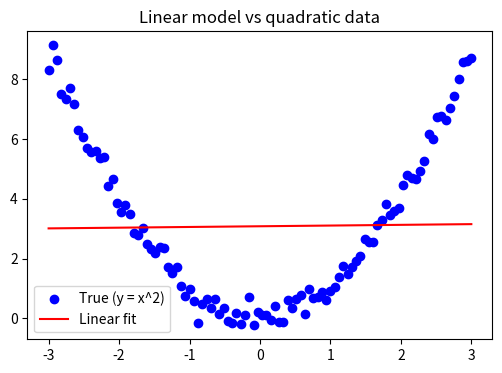

Reproduce this figure in Python.
import numpy as np
import matplotlib.pyplot as plt

# nonlinear data
X = np.linspace(-3, 3, 100, dtype=np.float32)
Y = X**2 + np.random.randn(*X.shape) * 0.3  # add noise

# convert to matrix form (N,1)
X = X.reshape(-1, 1)

# initialize parameters
W = np.zeros(1, dtype=np.float32)
b = 0.0
lr = 0.01
epochs = 300

def forward(X):
    return X @ W + b  # linear model

def loss(y, y_pred):
    return np.mean((y_pred - y)**2)

losses = []
for ep in range(epochs):
    y_pred = forward(X)
    l = loss(Y, y_pred)
    grad_w = (2/len(X)) * (X.T @ (y_pred - Y))
    grad_b = 2 * np.mean(y_pred - Y)
    W -= lr * grad_w
    b -= lr * grad_b
    losses.append(l)

print(f"Final loss: {losses[-1]:.4f}")

# Plot results
plt.figure(figsize=(6,4))
plt.scatter(X, Y, color='blue', label='True (y = x^2)')
plt.plot(X, forward(X), color='red', label='Linear fit')
plt.legend()
plt.title("Linear model vs quadratic data")
plt.show()
